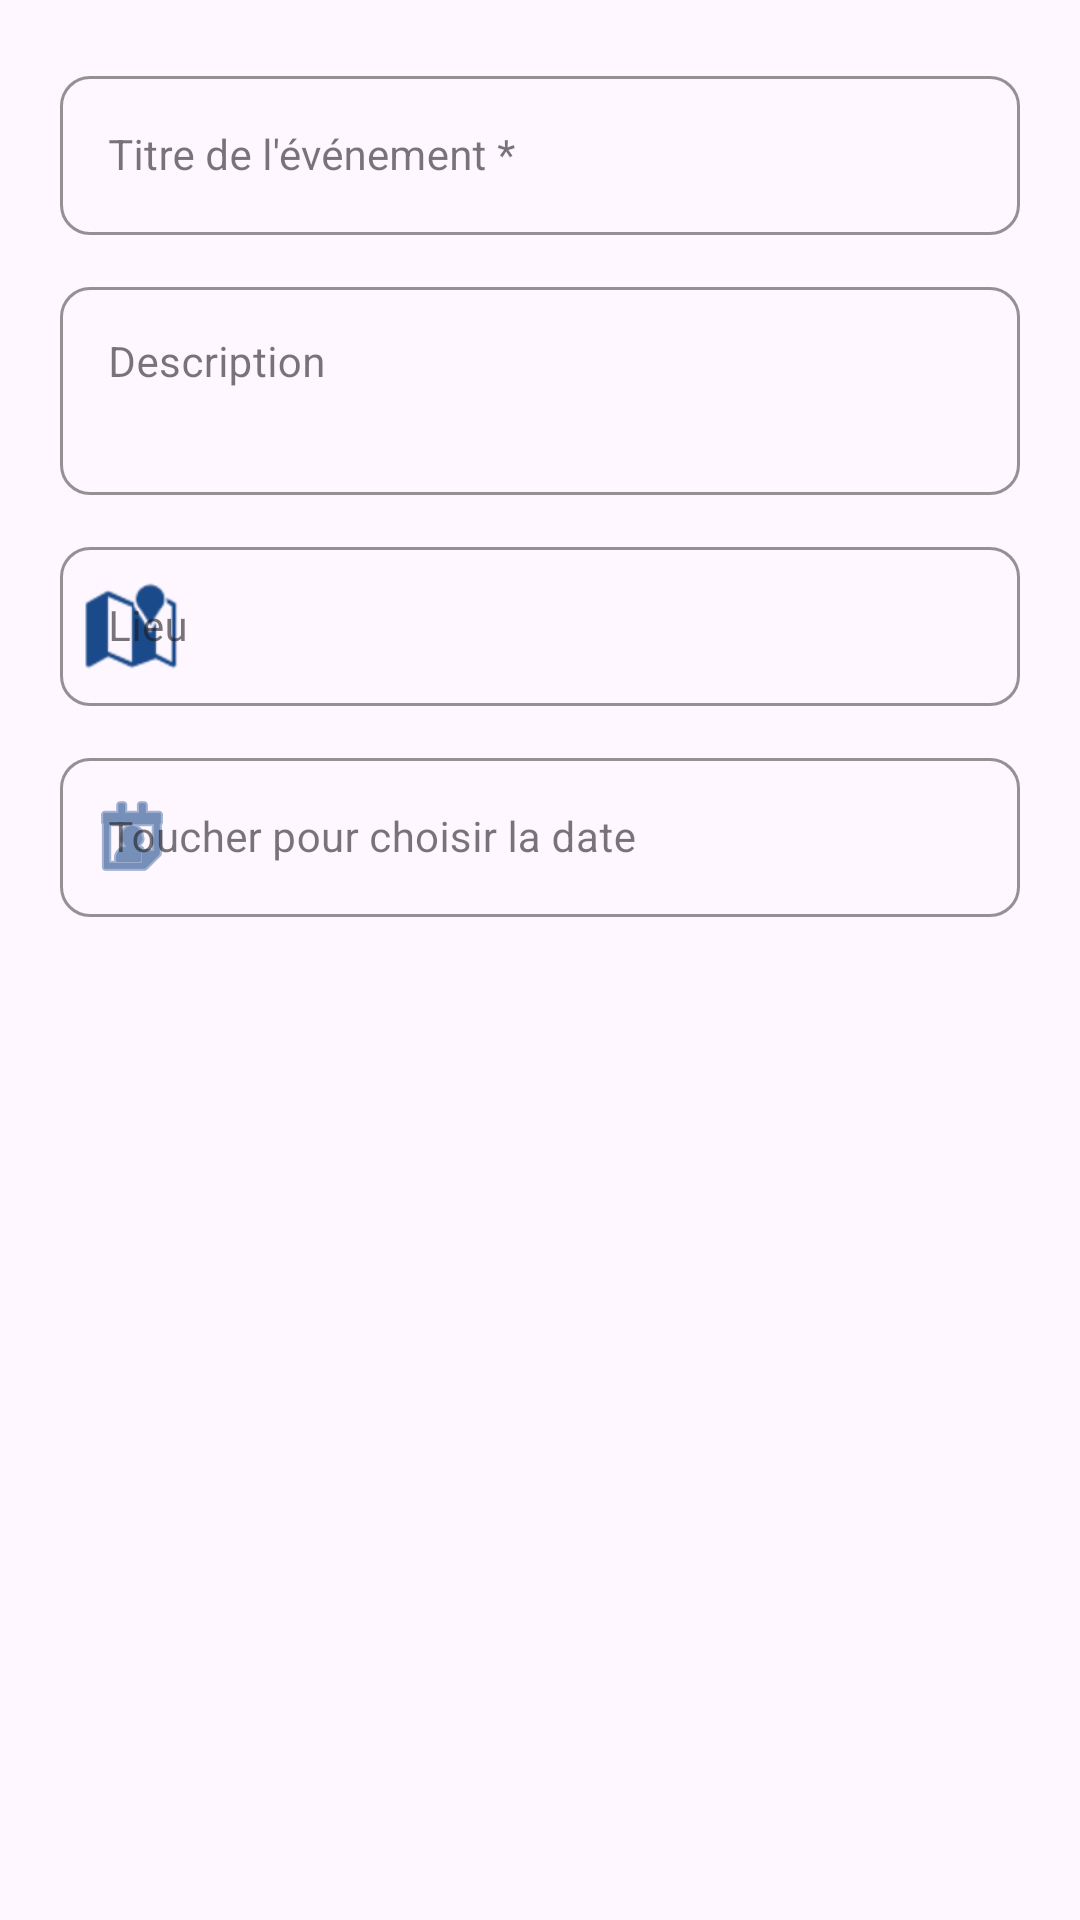

Here is an Android app screen rendered from its layout file. Give the layout XML and the strings, colors and styles it references.
<!-- AndroidManifest.xml: application theme Theme.GeoEvent_android -->
<!-- res/layout/dialog_edit_event.xml -->
<?xml version="1.0" encoding="utf-8"?>
<LinearLayout
    xmlns:android="http://schemas.android.com/apk/res/android"
    xmlns:app="http://schemas.android.com/apk/res-auto"
    android:layout_width="match_parent"
    android:layout_height="wrap_content"
    android:orientation="vertical"
    android:padding="20dp">

    
    <com.google.android.material.textfield.TextInputLayout
        style="@style/Widget.MaterialComponents.TextInputLayout.OutlinedBox"
        android:layout_width="match_parent"
        android:layout_height="wrap_content"
        android:layout_marginBottom="12dp"
        android:hint="Titre de l'événement *"
        app:boxStrokeColor="@color/geo_blue_primary"
        app:hintTextColor="@color/geo_text_secondary"
        app:boxCornerRadiusTopStart="10dp"
        app:boxCornerRadiusTopEnd="10dp"
        app:boxCornerRadiusBottomStart="10dp"
        app:boxCornerRadiusBottomEnd="10dp">

        <com.google.android.material.textfield.TextInputEditText
            android:id="@+id/dialogEventTitle"
            android:layout_width="match_parent"
            android:layout_height="wrap_content"
            android:inputType="textCapSentences"
            android:textSize="14sp" />
    </com.google.android.material.textfield.TextInputLayout>

    
    <com.google.android.material.textfield.TextInputLayout
        style="@style/Widget.MaterialComponents.TextInputLayout.OutlinedBox"
        android:layout_width="match_parent"
        android:layout_height="wrap_content"
        android:layout_marginBottom="12dp"
        android:hint="Description"
        app:boxStrokeColor="@color/geo_blue_primary"
        app:hintTextColor="@color/geo_text_secondary"
        app:boxCornerRadiusTopStart="10dp"
        app:boxCornerRadiusTopEnd="10dp"
        app:boxCornerRadiusBottomStart="10dp"
        app:boxCornerRadiusBottomEnd="10dp">

        <com.google.android.material.textfield.TextInputEditText
            android:id="@+id/dialogEventDescription"
            android:layout_width="match_parent"
            android:layout_height="wrap_content"
            android:inputType="textMultiLine|textCapSentences"
            android:minLines="2"
            android:gravity="top"
            android:textSize="14sp" />
    </com.google.android.material.textfield.TextInputLayout>

    
    <com.google.android.material.textfield.TextInputLayout
        style="@style/Widget.MaterialComponents.TextInputLayout.OutlinedBox"
        android:layout_width="match_parent"
        android:layout_height="wrap_content"
        android:layout_marginBottom="12dp"
        android:hint="Lieu"
        app:startIconDrawable="@android:drawable/ic_dialog_map"
        app:startIconTint="@color/geo_blue_primary"
        app:boxStrokeColor="@color/geo_blue_primary"
        app:hintTextColor="@color/geo_text_secondary"
        app:boxCornerRadiusTopStart="10dp"
        app:boxCornerRadiusTopEnd="10dp"
        app:boxCornerRadiusBottomStart="10dp"
        app:boxCornerRadiusBottomEnd="10dp">

        <com.google.android.material.textfield.TextInputEditText
            android:id="@+id/dialogEventLieu"
            android:layout_width="match_parent"
            android:layout_height="wrap_content"
            android:inputType="textPostalAddress"
            android:textSize="14sp" />
    </com.google.android.material.textfield.TextInputLayout>

    
    <com.google.android.material.textfield.TextInputLayout
        style="@style/Widget.MaterialComponents.TextInputLayout.OutlinedBox"
        android:layout_width="match_parent"
        android:layout_height="wrap_content"

        app:startIconDrawable="@android:drawable/ic_menu_my_calendar"
        app:startIconTint="@color/geo_blue_primary"
        app:boxStrokeColor="@color/geo_blue_primary"
        app:hintTextColor="@color/geo_text_secondary"
        app:boxCornerRadiusTopStart="10dp"
        app:boxCornerRadiusTopEnd="10dp"
        app:boxCornerRadiusBottomStart="10dp"
        app:boxCornerRadiusBottomEnd="10dp">

        <com.google.android.material.textfield.TextInputEditText
            android:id="@+id/dialogEventDate"
            android:layout_width="match_parent"
            android:layout_height="wrap_content"
            android:cursorVisible="false"
            android:focusable="false"
            android:hint="Toucher pour choisir la date"
            android:inputType="none"
            android:textSize="14sp" />
    </com.google.android.material.textfield.TextInputLayout>

</LinearLayout>
<!-- resources referenced by this layout -->
<resources>
  <color name="geo_blue_primary">#1A4A8A</color>
  <color name="geo_text_secondary">#5B7A9D</color>
  <style name="Theme.GeoEvent_android" parent="Base.Theme.GeoEvent_android" />
  <style name="Base.Theme.GeoEvent_android" parent="Theme.Material3.DayNight.NoActionBar">
          
          
      </style>
</resources>
